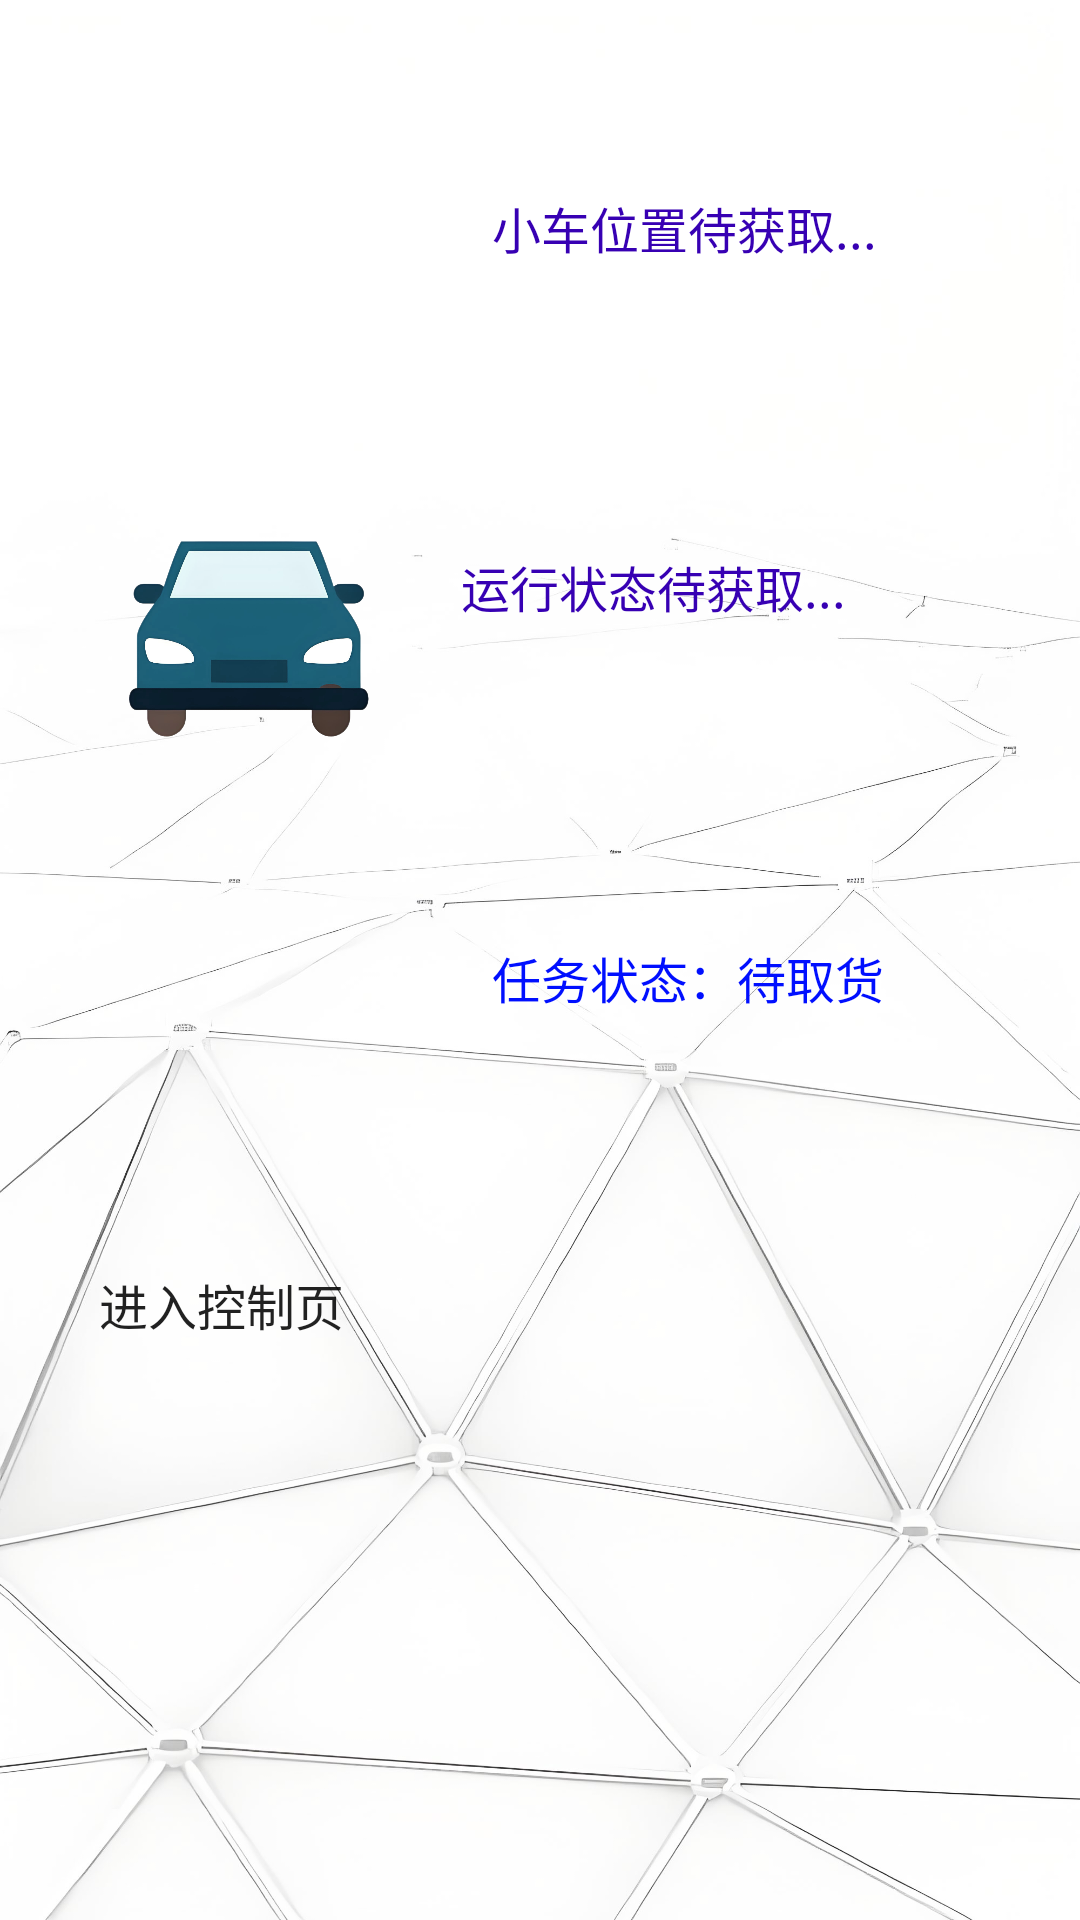

Here is an Android app screen rendered from its layout file. Give the layout XML and the strings, colors and styles it references.
<!-- AndroidManifest.xml: application theme Theme.WuliuDemo -->
<!-- res/layout/activity_main.xml -->
<?xml version="1.0" encoding="utf-8"?>
<LinearLayout xmlns:android="http://schemas.android.com/apk/res/android"
    android:layout_width="match_parent"
    android:layout_height="match_parent"
    android:orientation="vertical"
    android:background="@drawable/background"
    android:padding="16pt">

    <LinearLayout
        android:layout_width="match_parent"
        android:layout_height="wrap_content"
        android:orientation="horizontal"
        android:layout_marginBottom="5dp">
        <ImageView
            android:id="@+id/imageView"
            android:layout_width="100dp"
            android:layout_height="100dp"
            android:src="@drawable/dingwei"
            android:padding="15dp" />

        <TextView
            android:id="@+id/textViewCar01"
            android:layout_width="match_parent"
            android:layout_height="100dp"
            android:textSize="8pt"
            android:text="小车位置待获取..."
            android:textColor="#FF3700B3"
            android:padding="15pt"
            android:background="@android:color/transparent"
            android:layout_marginBottom="25dp"
            />
    </LinearLayout>
    <LinearLayout
        android:layout_width="match_parent"
        android:layout_height="wrap_content"
        android:orientation="horizontal"
        android:layout_marginBottom="15dp">
        <ImageView
            android:id="@+id/imageView2"
            android:layout_width="100dp"
            android:layout_height="100dp"
            android:src="@drawable/car"
            android:padding="10dp" />
        <TextView
            android:id="@+id/textViewCar02"
            android:layout_width="match_parent"
            android:layout_height="100dp"
            android:text="运行状态待获取..."
            android:textSize="8pt"
            android:textColor="#FF3700B3"
            android:padding="10pt"
            android:background="@android:color/transparent"
            android:layout_marginBottom="5dp"
            />
    </LinearLayout>
    <LinearLayout
        android:layout_width="match_parent"
        android:layout_height="wrap_content"
        android:orientation="horizontal"
        android:layout_marginBottom="15dp">
        <ImageView
            android:id="@+id/imageView3"
            android:layout_width="100dp"
            android:layout_height="120dp"
            android:src="@drawable/task"
            android:padding="5dp" />
        <TextView
            android:id="@+id/textViewTaskStatus"
            android:layout_width="match_parent"
            android:layout_height="120dp"
            android:text="任务状态：待取货"
            android:textSize="8pt"
            android:textColor="#000fff"
            android:padding="15pt"
            android:background="@android:color/transparent"
            android:layout_marginBottom="5dp"/>
    </LinearLayout>
    <Button
        android:id="@+id/control"
        android:layout_width="match_parent"
        android:layout_height="wrap_content"
        android:layout_marginBottom="150dp"
        android:text="进入控制页"
        android:textSize="8pt"/>
    <LinearLayout
        android:layout_width="match_parent"
        android:layout_height="match_parent"
        android:orientation="horizontal"
        android:layout_marginBottom="16dp">

        <Spinner
            android:id="@+id/spinnerDestinations"
            style="@style/SpinnerStyle"
            android:layout_width="5pt"
            android:layout_height="50dp"
            android:layout_weight="1"
            android:entries="@array/destinations_array" />

        <Button
            android:id="@+id/buttonSendDestination"
            android:layout_width="150dp"
            android:layout_height="60dp"
            android:background="@drawable/car"
            android:text="发送目的地"
            android:textSize="20dp"
            android:layout_marginLeft="12dp" />

    </LinearLayout>

</LinearLayout>
<!-- resources referenced by this layout -->
<resources>
  <string-array name="destinations_array">
          <item>物流中心(00)</item>
          <item>和平大楼(01)</item>
          <item>图书馆(02)</item>
          <item>忠孝大楼(03)</item>
          <item>仁爱大楼(04)</item>
          <item>信义大楼(05)</item>
          <item>运动场(06)</item>
      </string-array>
  <!-- drawable background: jpg bitmap (drawable, 348483 bytes) -->
  <!-- drawable car: jpg bitmap (drawable, 714513 bytes) -->
  <style name="SpinnerStyle" parent="Widget.AppCompat.Spinner.DropDown">
          <item name="android:background">#D8D8D8</item>
          <item name="android:popupBackground">#D8D8D8</item>
          <item name="android:dropDownWidth">match_parent</item>
          <item name="android:dropDownVerticalOffset">6dp</item>
          <item name="android:dropDownHorizontalOffset">6dp</item>
      </style>
  <style name="Theme.WuliuDemo" parent="Theme.MaterialComponents.DayNight.NoActionBar">
          
          <item name="android:buttonStyle">@drawable/button</item>
          <item name="colorPrimary">@color/purple_700</item>
          <item name="colorPrimaryVariant">@color/purple_700</item>
          <item name="colorOnPrimary">@color/white</item>
          
          <item name="colorSecondary">@color/teal_200</item>
          <item name="colorSecondaryVariant">@color/teal_700</item>
          <item name="colorOnSecondary">@color/black</item>
          
          <item name="android:statusBarColor" tools:targetApi="l">?attr/colorPrimaryVariant</item>
          
      </style>
  <!-- drawable button: jpg bitmap (drawable, 367772 bytes) -->
  <color name="purple_700">#5172B3</color>
  <color name="white">#FFFFFFFF</color>
  <color name="teal_200">#D8D8D8</color>
  <color name="teal_700">#B0C1DF</color>
  <color name="black">#FF000000</color>
</resources>
